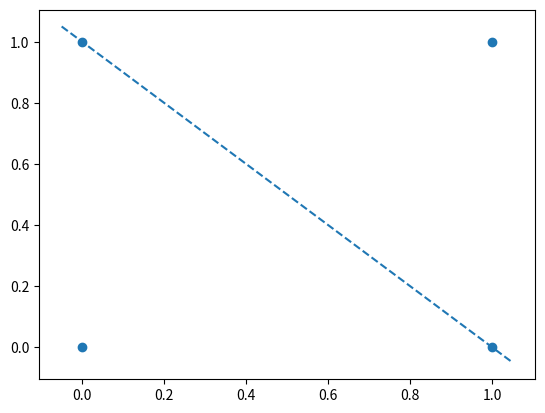

This figure's Python source:
import pandas as pd
import numpy as np
import matplotlib.pyplot as plt

def abline(slope, intercept):
    axes = plt.gca()
    x_vals = np.array(axes.get_xlim())
    y_vals = intercept + slope * x_vals
    plt.plot(x_vals, y_vals, '--')

x1 = [0, 0, 1, 1]
x2 = [0, 1, 0, 1]
w1 = [1, 1, 1, 1]
w2 = [1, 1, 1, 1]
t = 1

print("x1 x2 w1 w2 t O")
for i in range(len(x1)):
    if (x1[i] * w1[i] + x2[i] * w2[i]) >= t:
        print(x1[i], ' ', x2[i], ' ', w1[i], ' ', w2[i], ' ', t, ' ', 1)
    else:
        print(x1[i], ' ', x2[i], ' ', w1[i], ' ', w2[i], ' ', t, ' ', 0)

# Graph Code
df = pd.DataFrame({'x1': [0, 0, 1, 1], 'x2': [0, 1, 0, 1]})
plt.scatter(df.x1, df.x2)
abline(-1, 1)
plt.show()
